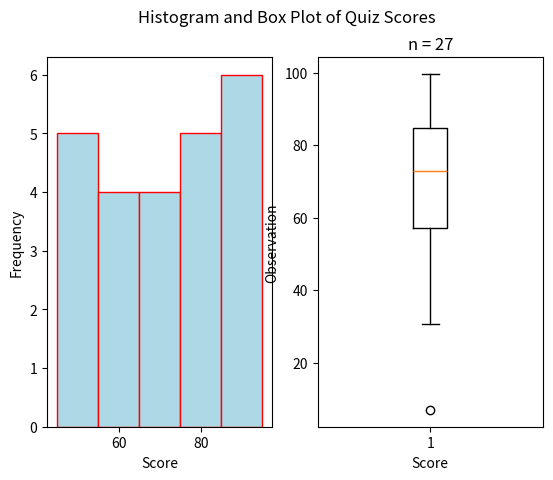

Here is the Python script that generated this plot:
"""
Skewed Right Boxplot
====================
[redacted]
-----------
Some Point In The Distant Past
******************************

This script will generate a histogram for a sample of quiz grades. The distribution of grades is skewed right.

.. note:: 

    This script is written to run in a `Continuous Integration Pipeline <https://about.gitlab.com/topics/ci-cd/>`_. It is used to render images for the `AP Stats Bishop Walsh website <https://bishopwalshmath.org>`_. In other words, it is running in an environment without a desktop. Read comments below for more information on running it on your computer. 
"""


##################################################################################
###                           IMPORT LIBRARIES                                 ###
##################################################################################

import matplotlib

## NOTE: How-To: Run This Script On Your Computer
#
# To render the website, I have to use a "headless" backend to generate the images. 
# If you want to run this script on your computer, comment out the following line 
# with the "#" you see appended to each line of this comment:

matplotlib.use('agg')

# And uncomment this line: 

# matplotlib.use('tkagg')

import matplotlib.pyplot as plt
import random as rand

##################################################################################
###                                SCRIPT                                      ###
##################################################################################

# Create new Figure and Axes
fig, axs = plt.subplots(1, 2)

# Generate Data
# NOTE: You can add the contents of lists together with "+"
data = ( 
    [ 50*rand.random() for _ in range(3) ] + # generate some random F's, 0 - 49
    [ 9*rand.random() + 50 for _ in range(5) ] + # generate some random E's, 50 - 59 
    [ 9*rand.random() + 60 for _ in range(4) ] + # generate some random D's, 60 -69
    [ 9*rand.random() + 70 for _ in range(4) ] + # generate some random C's, 70- 79
    [ 9*rand.random() + 80 for _ in range(5) ] + # generate some random B's, 80 - 89
    [ 10*rand.random() + 90 for _ in range(6) ] # generate some random A's, 90 - 100
)
bins = [50, 60, 70, 80, 90, 100]

# Label the graph appropriately
plt.suptitle("Histogram and Box Plot of Quiz Scores")
plt.title(f"n = {len(data)}")
## Label Histogram Axes
axs[0].set_xlabel("Score")
axs[0].set_ylabel("Frequency")
## Label Boxplot Axes
axs[1].set_xlabel("Score")
axs[1].set_ylabel("Observation")

# Generate and output
## Plot Histogram
axs[0].hist(data,bins=bins,align='left', color="lightblue", ec="red")
## Plot Boxplot
axs[1].boxplot(data)
plt.show()